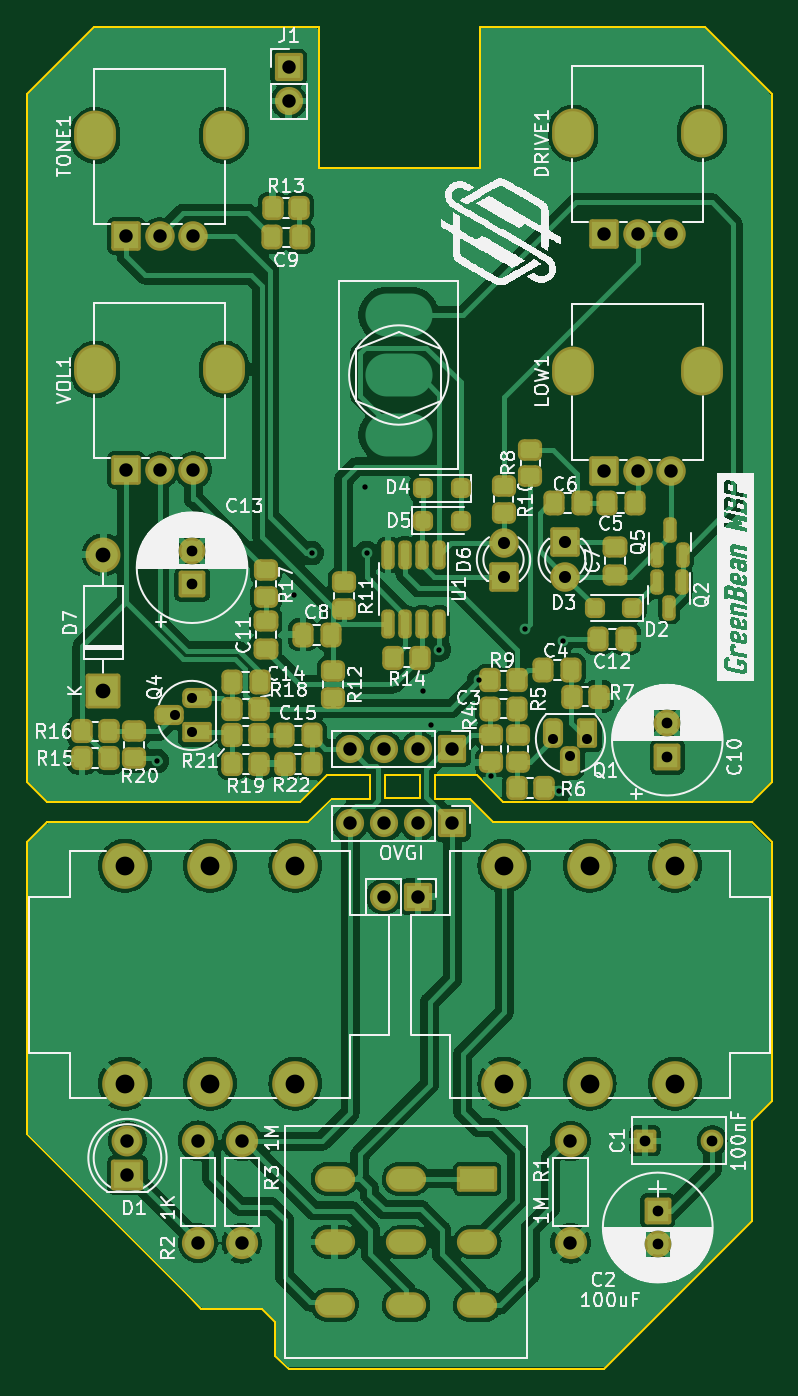
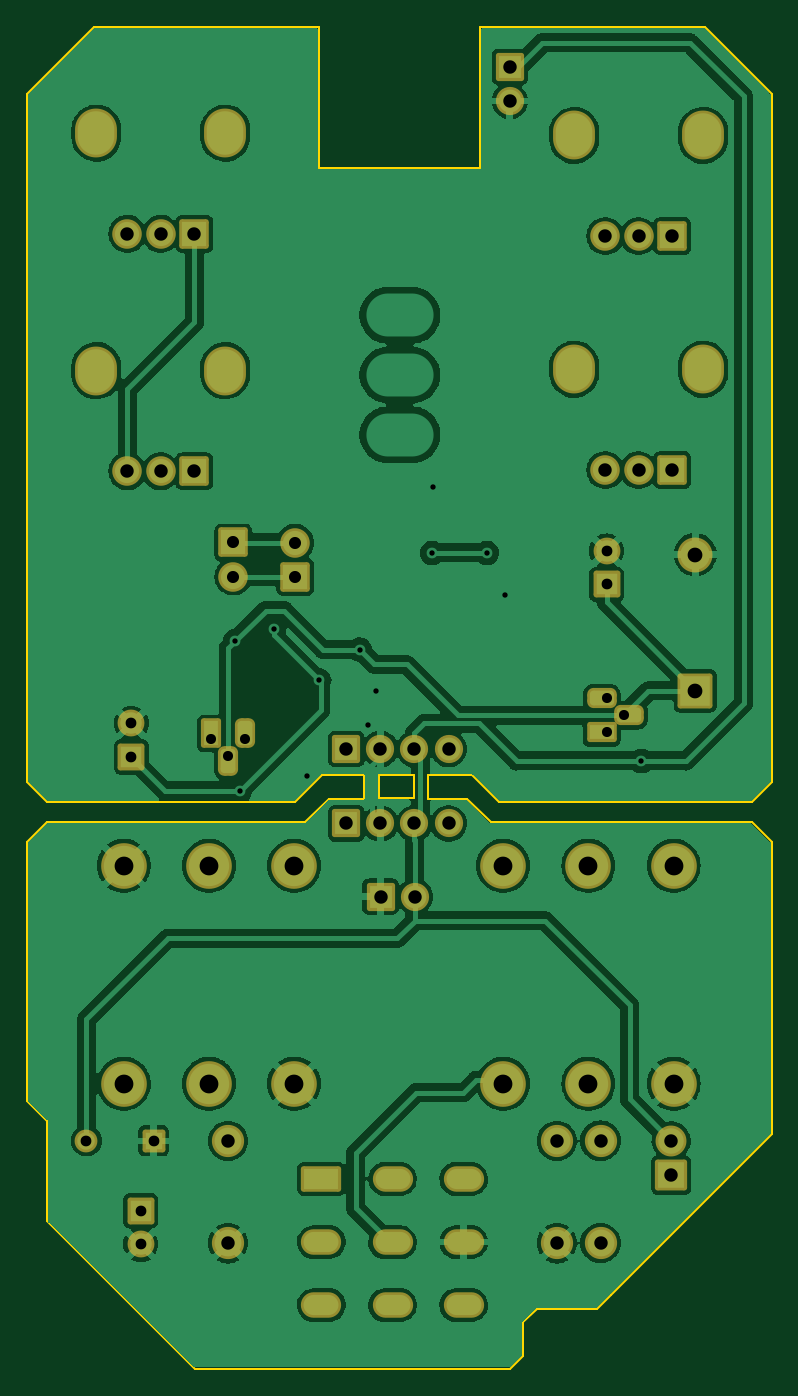
Circuit board: 11 layer files. Board 55.5 x 100.0 mm.
- bottom_copper: GreenBean-CuBottom.gbr (173073 bytes)
- top_copper: GreenBean-CuTop.gbr (207590 bytes)
- outline: GreenBean-EdgeCuts.gbr (2992 bytes)
- bottom_mask: GreenBean-MaskBottom.gbr (5593 bytes)
- top_mask: GreenBean-MaskTop.gbr (9689 bytes)
- drill: GreenBean-NPTH.drl (330 bytes)
- drill: GreenBean-PTH.drl (3021 bytes)
- paste: GreenBean-PasteBottom.gbr (510 bytes)
- paste: GreenBean-PasteTop.gbr (5146 bytes)
- bottom_silk: GreenBean-SilkBottom.gbr (5834 bytes)
- top_silk: GreenBean-SilkTop.gbr (186066 bytes)

=== bottom_copper: GreenBean-CuBottom.gbr (173073 bytes, source omitted) ===
=== top_copper: GreenBean-CuTop.gbr (207590 bytes, source omitted) ===
=== outline: GreenBean-EdgeCuts.gbr ===
%TF.GenerationSoftware,KiCad,Pcbnew,7.0.2-6a45011f42~172~ubuntu22.04.1*%
%TF.CreationDate,2023-05-30T10:17:06+01:00*%
%TF.ProjectId,GreenBean,47726565-6e42-4656-916e-2e6b69636164,rev?*%
%TF.SameCoordinates,Original*%
%TF.FileFunction,Profile,NP*%
%FSLAX46Y46*%
G04 Gerber Fmt 4.6, Leading zero omitted, Abs format (unit mm)*
G04 Created by KiCad (PCBNEW 7.0.2-6a45011f42~172~ubuntu22.04.1) date 2023-05-30 10:17:06*
%MOMM*%
%LPD*%
G01*
G04 APERTURE LIST*
%TA.AperFunction,Profile*%
%ADD10C,0.150000*%
%TD*%
G04 APERTURE END LIST*
D10*
X145400000Y-107750000D02*
X148500000Y-107750000D01*
X137700000Y-109500000D02*
X140600000Y-109500000D01*
X128000000Y-147500000D02*
X127000000Y-146500000D01*
X115000000Y-134500000D02*
X115000000Y-121000000D01*
X135350000Y-109750000D02*
X116500000Y-109750000D01*
X145400000Y-109500000D02*
X148000000Y-109500000D01*
X148750000Y-62500000D02*
X148750000Y-52000000D01*
X127000000Y-146500000D02*
X115000000Y-134500000D01*
X115000000Y-57000000D02*
X115000000Y-108250000D01*
X169000000Y-141000000D02*
X158000000Y-152000000D01*
X133500000Y-151000000D02*
X133500000Y-148500000D01*
X149750000Y-111250000D02*
X164750000Y-111250000D01*
X148500000Y-107750000D02*
X150500000Y-109750000D01*
X165500000Y-52000000D02*
X170500000Y-57000000D01*
X169000000Y-109750000D02*
X170500000Y-108250000D01*
X169000000Y-133500000D02*
X170500000Y-132000000D01*
X116500000Y-109750000D02*
X115000000Y-108250000D01*
X140600000Y-107750000D02*
X140600000Y-109500000D01*
X137350000Y-107750000D02*
X135350000Y-109750000D01*
X115000000Y-57000000D02*
X120000000Y-52000000D01*
X170500000Y-85000000D02*
X170500000Y-57000000D01*
X136750000Y-62500000D02*
X148750000Y-62500000D01*
X136750000Y-52000000D02*
X120000000Y-52000000D01*
X170500000Y-112750000D02*
X169000000Y-111250000D01*
X135950000Y-111250000D02*
X117000000Y-111250000D01*
X134500000Y-152000000D02*
X158000000Y-152000000D01*
X116500000Y-109750000D02*
X116500000Y-109750000D01*
X137700000Y-109500000D02*
X135950000Y-111250000D01*
X169000000Y-133500000D02*
X169000000Y-141000000D01*
X170500000Y-108250000D02*
X170500000Y-85000000D01*
X136750000Y-52000000D02*
X136750000Y-62500000D01*
X134500000Y-152000000D02*
X133500000Y-151000000D01*
X133500000Y-148500000D02*
X132500000Y-147500000D01*
X141670000Y-107760000D02*
X144290000Y-107760000D01*
X144290000Y-109490000D01*
X141670000Y-109490000D01*
X141670000Y-107760000D01*
X115000000Y-112750000D02*
X115000000Y-121000000D01*
X148750000Y-52000000D02*
X165500000Y-52000000D01*
X132500000Y-147500000D02*
X128500000Y-147500000D01*
X145400000Y-107750000D02*
X145400000Y-109500000D01*
X169000000Y-111250000D02*
X164750000Y-111250000D01*
X116500000Y-111250000D02*
X115000000Y-112750000D01*
X148000000Y-109500000D02*
X149750000Y-111250000D01*
X170500000Y-132000000D02*
X170500000Y-112750000D01*
X128500000Y-147500000D02*
X128000000Y-147500000D01*
X137350000Y-107750000D02*
X140600000Y-107750000D01*
X150500000Y-109750000D02*
X169000000Y-109750000D01*
X117000000Y-111250000D02*
X116500000Y-111250000D01*
M02*

=== bottom_mask: GreenBean-MaskBottom.gbr ===
%TF.GenerationSoftware,KiCad,Pcbnew,7.0.2-6a45011f42~172~ubuntu22.04.1*%
%TF.CreationDate,2023-05-30T10:17:06+01:00*%
%TF.ProjectId,GreenBean,47726565-6e42-4656-916e-2e6b69636164,rev?*%
%TF.SameCoordinates,Original*%
%TF.FileFunction,Soldermask,Bot*%
%TF.FilePolarity,Negative*%
%FSLAX46Y46*%
G04 Gerber Fmt 4.6, Leading zero omitted, Abs format (unit mm)*
G04 Created by KiCad (PCBNEW 7.0.2-6a45011f42~172~ubuntu22.04.1) date 2023-05-30 10:17:06*
%MOMM*%
%LPD*%
G01*
G04 APERTURE LIST*
G04 Aperture macros list*
%AMRoundRect*
0 Rectangle with rounded corners*
0 $1 Rounding radius*
0 $2 $3 $4 $5 $6 $7 $8 $9 X,Y pos of 4 corners*
0 Add a 4 corners polygon primitive as box body*
4,1,4,$2,$3,$4,$5,$6,$7,$8,$9,$2,$3,0*
0 Add four circle primitives for the rounded corners*
1,1,$1+$1,$2,$3*
1,1,$1+$1,$4,$5*
1,1,$1+$1,$6,$7*
1,1,$1+$1,$8,$9*
0 Add four rect primitives between the rounded corners*
20,1,$1+$1,$2,$3,$4,$5,0*
20,1,$1+$1,$4,$5,$6,$7,0*
20,1,$1+$1,$6,$7,$8,$9,0*
20,1,$1+$1,$8,$9,$2,$3,0*%
G04 Aperture macros list end*
%ADD10RoundRect,0.200000X1.300000X0.750000X-1.300000X0.750000X-1.300000X-0.750000X1.300000X-0.750000X0*%
%ADD11O,3.000000X1.900000*%
%ADD12C,3.400000*%
%ADD13RoundRect,0.200000X-0.850000X-0.850000X0.850000X-0.850000X0.850000X0.850000X-0.850000X0.850000X0*%
%ADD14O,2.100000X2.100000*%
%ADD15RoundRect,0.200000X-0.850000X0.850000X-0.850000X-0.850000X0.850000X-0.850000X0.850000X0.850000X0*%
%ADD16RoundRect,0.200000X-0.800000X0.800000X-0.800000X-0.800000X0.800000X-0.800000X0.800000X0.800000X0*%
%ADD17C,2.000000*%
%ADD18RoundRect,0.200000X1.000000X0.950000X-1.000000X0.950000X-1.000000X-0.950000X1.000000X-0.950000X0*%
%ADD19C,2.300000*%
%ADD20C,2.398980*%
%ADD21RoundRect,0.200000X-0.650000X-0.650000X0.650000X-0.650000X0.650000X0.650000X-0.650000X0.650000X0*%
%ADD22C,1.700000*%
%ADD23RoundRect,0.200000X0.900000X-0.900000X0.900000X0.900000X-0.900000X0.900000X-0.900000X-0.900000X0*%
%ADD24C,2.200000*%
%ADD25RoundRect,0.200000X-0.900000X0.900000X-0.900000X-0.900000X0.900000X-0.900000X0.900000X0.900000X0*%
%ADD26O,3.120000X3.640000*%
%ADD27RoundRect,0.200000X0.900000X0.900000X-0.900000X0.900000X-0.900000X-0.900000X0.900000X-0.900000X0*%
%ADD28RoundRect,0.200000X0.800000X-0.800000X0.800000X0.800000X-0.800000X0.800000X-0.800000X-0.800000X0*%
%ADD29RoundRect,0.200000X0.550000X0.900000X-0.550000X0.900000X-0.550000X-0.900000X0.550000X-0.900000X0*%
%ADD30RoundRect,0.475000X0.275000X0.625000X-0.275000X0.625000X-0.275000X-0.625000X0.275000X-0.625000X0*%
%ADD31RoundRect,0.200000X0.900000X-0.550000X0.900000X0.550000X-0.900000X0.550000X-0.900000X-0.550000X0*%
%ADD32RoundRect,0.475000X0.625000X-0.275000X0.625000X0.275000X-0.625000X0.275000X-0.625000X-0.275000X0*%
%ADD33RoundRect,0.200000X1.100000X-1.100000X1.100000X1.100000X-1.100000X1.100000X-1.100000X-1.100000X0*%
%ADD34O,2.600000X2.600000*%
G04 APERTURE END LIST*
D10*
%TO.C,SW1*%
X148550000Y-137825000D03*
D11*
X143250000Y-137825000D03*
X137950000Y-137825000D03*
X148550000Y-142525000D03*
X143250000Y-142550000D03*
X137950000Y-142525000D03*
X148550000Y-147225000D03*
X143250000Y-147225000D03*
X137950000Y-147225000D03*
%TD*%
D12*
%TO.C,J3*%
X128660000Y-130730000D03*
X128660000Y-114500000D03*
X122310000Y-130730000D03*
X122310000Y-114500000D03*
X135010000Y-130730000D03*
X135010000Y-114500000D03*
%TD*%
D13*
%TO.C,J1*%
X134510000Y-55000000D03*
D14*
X134510000Y-57540000D03*
%TD*%
D15*
%TO.C,JOVGI1*%
X146700000Y-111350000D03*
D14*
X144160000Y-111350000D03*
X141620000Y-111350000D03*
X139080000Y-111350000D03*
%TD*%
D15*
%TO.C,JOVGI2*%
X146700000Y-105800000D03*
D14*
X144160000Y-105800000D03*
X141620000Y-105800000D03*
X139080000Y-105800000D03*
%TD*%
D16*
%TO.C,C2*%
X162000000Y-140200000D03*
D17*
X162000000Y-142700000D03*
%TD*%
D18*
%TO.C,D1*%
X122500000Y-137540000D03*
D19*
X122500000Y-135000000D03*
%TD*%
D20*
%TO.C,R1*%
X155500000Y-135000000D03*
X155500000Y-142620000D03*
%TD*%
%TO.C,R2*%
X127760000Y-142600000D03*
X127760000Y-134980000D03*
%TD*%
%TO.C,R3*%
X131010000Y-135000000D03*
X131010000Y-142620000D03*
%TD*%
D21*
%TO.C,C1*%
X161050000Y-135000000D03*
D22*
X166050000Y-135000000D03*
%TD*%
D15*
%TO.C,J4*%
X144140000Y-116810000D03*
D14*
X141600000Y-116810000D03*
%TD*%
D12*
%TO.C,J2*%
X156925000Y-114500000D03*
X156925000Y-130730000D03*
X163275000Y-114500000D03*
X163275000Y-130730000D03*
X150575000Y-114500000D03*
X150575000Y-130730000D03*
%TD*%
D23*
%TO.C,D6*%
X150510000Y-92975000D03*
D24*
X150510000Y-90435000D03*
%TD*%
D25*
%TO.C,D3*%
X155110000Y-90425000D03*
D24*
X155110000Y-92965000D03*
%TD*%
D26*
%TO.C,LOW1*%
X155710000Y-77625000D03*
X165310000Y-77625000D03*
D27*
X158010000Y-85125000D03*
D24*
X160510000Y-85125000D03*
X163010000Y-85125000D03*
%TD*%
D26*
%TO.C,TONE1*%
X120110000Y-60100000D03*
X129710000Y-60100000D03*
D27*
X122410000Y-67600000D03*
D24*
X124910000Y-67600000D03*
X127410000Y-67600000D03*
%TD*%
D28*
%TO.C,C13*%
X127310000Y-93552651D03*
D17*
X127310000Y-91052651D03*
%TD*%
D26*
%TO.C,DRIVE1*%
X155710000Y-59935000D03*
X165310000Y-59935000D03*
D27*
X158010000Y-67435000D03*
D24*
X160510000Y-67435000D03*
X163010000Y-67435000D03*
%TD*%
D29*
%TO.C,Q1*%
X156760000Y-104650000D03*
D30*
X155490000Y-106720000D03*
X154220000Y-104650000D03*
%TD*%
D28*
%TO.C,C10*%
X162710000Y-106400000D03*
D17*
X162710000Y-103900000D03*
%TD*%
D31*
%TO.C,Q4*%
X127680000Y-104570000D03*
D32*
X125610000Y-103300000D03*
X127680000Y-102030000D03*
%TD*%
D26*
%TO.C,VOL1*%
X120110000Y-77525000D03*
X129710000Y-77525000D03*
D27*
X122410000Y-85025000D03*
D24*
X124910000Y-85025000D03*
X127410000Y-85025000D03*
%TD*%
D33*
%TO.C,D7*%
X120710000Y-101480000D03*
D34*
X120710000Y-91320000D03*
%TD*%
M02*

=== top_mask: GreenBean-MaskTop.gbr (9689 bytes, source omitted) ===
=== drill: GreenBean-NPTH.drl ===
M48
; DRILL file {KiCad 7.0.2-6a45011f42~172~ubuntu22.04.1} date Tue 30 May 2023 10:17:06 BST
; FORMAT={-:-/ absolute / inch / decimal}
; #@! TF.CreationDate,2023-05-30T10:17:06+01:00
; #@! TF.GenerationSoftware,Kicad,Pcbnew,7.0.2-6a45011f42~172~ubuntu22.04.1
; #@! TF.FileFunction,NonPlated,1,2,NPTH
FMAT,2
INCH
%
G90
G05
T0
M30

=== drill: GreenBean-PTH.drl ===
M48
; DRILL file {KiCad 7.0.2-6a45011f42~172~ubuntu22.04.1} date Tue 30 May 2023 10:17:06 BST
; FORMAT={-:-/ absolute / inch / decimal}
; #@! TF.CreationDate,2023-05-30T10:17:06+01:00
; #@! TF.GenerationSoftware,Kicad,Pcbnew,7.0.2-6a45011f42~172~ubuntu22.04.1
; #@! TF.FileFunction,Plated,1,2,PTH
FMAT,2
INCH
; #@! TA.AperFunction,Plated,PTH,ViaDrill
T1C0.0157
; #@! TA.AperFunction,Plated,PTH,ComponentDrill
T2C0.0295
; #@! TA.AperFunction,Plated,PTH,ComponentDrill
T3C0.0315
; #@! TA.AperFunction,Plated,PTH,ComponentDrill
T4C0.0354
; #@! TA.AperFunction,Plated,PTH,ComponentDrill
T5C0.0394
; #@! TA.AperFunction,Plated,PTH,ComponentDrill
T6C0.0394
; #@! TA.AperFunction,Plated,PTH,ComponentDrill
T7C0.0433
; #@! TA.AperFunction,Plated,PTH,ComponentDrill
T8C0.0551
%
G90
G05
T1
X4.9098Y-4.2008
X5.3114Y-3.7126
X5.3626Y-3.5906
X5.5201Y-3.3976
X5.524Y-3.5906
X5.6894Y-3.9961
X5.713Y-4.0945
X5.7366Y-3.874
X5.8547Y-3.9646
X5.8902Y-4.2441
X5.9886Y-3.815
X6.087Y-4.2874
X6.1008Y-3.8484
T2
X4.961Y-4.0669
X5.011Y-4.0169
X5.011Y-4.1169
X6.0717Y-4.1358
X6.1217Y-4.1858
X6.1717Y-4.1358
T3
X5.0122Y-3.5848
X5.0122Y-3.6832
X6.3406Y-5.315
X6.378Y-5.5197
X6.378Y-5.6181
X6.4059Y-4.0906
X6.4059Y-4.189
X6.5374Y-5.315
T4
X5.9256Y-3.5604
X5.9256Y-3.6604
X6.1067Y-3.56
X6.1067Y-3.66
T5
X4.8193Y-2.6614
X4.8193Y-3.3474
X4.9177Y-2.6614
X4.9177Y-3.3474
X5.0161Y-2.6614
X5.0161Y-3.3474
X5.2957Y-2.1654
X5.2957Y-2.2654
X5.4756Y-4.1654
X5.4756Y-4.3839
X5.5748Y-4.5988
X5.5756Y-4.1654
X5.5756Y-4.3839
X5.6748Y-4.5988
X5.6756Y-4.1654
X5.6756Y-4.3839
X5.7756Y-4.1654
X5.7756Y-4.3839
X6.2209Y-2.6549
X6.2209Y-3.3514
X6.3193Y-2.6549
X6.3193Y-3.3514
X6.4177Y-2.6549
X6.4177Y-3.3514
T6
X4.8228Y-5.315
X4.8228Y-5.415
X5.0299Y-5.3142
X5.0299Y-5.6142
X5.1579Y-5.315
X5.1579Y-5.615
X6.122Y-5.315
X6.122Y-5.615
T7
X4.7524Y-3.5953
X4.7524Y-3.9953
T8
X4.8154Y-4.5079
X4.8154Y-5.1469
X5.0654Y-4.5079
X5.0654Y-5.1469
X5.3154Y-4.5079
X5.3154Y-5.1469
X5.9281Y-4.5079
X5.9281Y-5.1469
X6.1781Y-4.5079
X6.1781Y-5.1469
X6.4281Y-4.5079
X6.4281Y-5.1469
T5
G00X5.4528Y-5.4262
M15
G01X5.4094Y-5.4262
M16
G05
G00X5.4528Y-5.6112
M15
G01X5.4094Y-5.6112
M16
G05
G00X5.4528Y-5.7963
M15
G01X5.4094Y-5.7963
M16
G05
G00X5.5929Y-2.8937
M15
G01X5.6441Y-2.8937
M16
G05
G00X5.5929Y-3.0689
M15
G01X5.6441Y-3.0689
M16
G05
G00X5.5929Y-3.2441
M15
G01X5.6441Y-3.2441
M16
G05
G00X5.6614Y-5.4262
M15
G01X5.6181Y-5.4262
M16
G05
G00X5.6614Y-5.6122
M15
G01X5.6181Y-5.6122
M16
G05
G00X5.6614Y-5.7963
M15
G01X5.6181Y-5.7963
M16
G05
G00X5.8701Y-5.4262
M15
G01X5.8268Y-5.4262
M16
G05
G00X5.8701Y-5.6112
M15
G01X5.8268Y-5.6112
M16
G05
G00X5.8701Y-5.7963
M15
G01X5.8268Y-5.7963
M16
G05
T7
G00X4.7287Y-2.3799
M15
G01X4.7287Y-2.3524
M16
G05
G00X4.7287Y-3.0659
M15
G01X4.7287Y-3.0384
M16
G05
G00X5.1067Y-2.3799
M15
G01X5.1067Y-2.3524
M16
G05
G00X5.1067Y-3.0659
M15
G01X5.1067Y-3.0384
M16
G05
G00X6.1303Y-2.3734
M15
G01X6.1303Y-2.3459
M16
G05
G00X6.1303Y-3.0699
M15
G01X6.1303Y-3.0423
M16
G05
G00X6.5083Y-2.3734
M15
G01X6.5083Y-2.3459
M16
G05
G00X6.5083Y-3.0699
M15
G01X6.5083Y-3.0423
M16
G05
T0
M30

=== paste: GreenBean-PasteBottom.gbr ===
%TF.GenerationSoftware,KiCad,Pcbnew,7.0.2-6a45011f42~172~ubuntu22.04.1*%
%TF.CreationDate,2023-05-30T10:17:06+01:00*%
%TF.ProjectId,GreenBean,47726565-6e42-4656-916e-2e6b69636164,rev?*%
%TF.SameCoordinates,Original*%
%TF.FileFunction,Paste,Bot*%
%TF.FilePolarity,Positive*%
%FSLAX46Y46*%
G04 Gerber Fmt 4.6, Leading zero omitted, Abs format (unit mm)*
G04 Created by KiCad (PCBNEW 7.0.2-6a45011f42~172~ubuntu22.04.1) date 2023-05-30 10:17:06*
%MOMM*%
%LPD*%
G01*
G04 APERTURE LIST*
G04 APERTURE END LIST*
M02*

=== paste: GreenBean-PasteTop.gbr ===
%TF.GenerationSoftware,KiCad,Pcbnew,7.0.2-6a45011f42~172~ubuntu22.04.1*%
%TF.CreationDate,2023-05-30T10:17:06+01:00*%
%TF.ProjectId,GreenBean,47726565-6e42-4656-916e-2e6b69636164,rev?*%
%TF.SameCoordinates,Original*%
%TF.FileFunction,Paste,Top*%
%TF.FilePolarity,Positive*%
%FSLAX46Y46*%
G04 Gerber Fmt 4.6, Leading zero omitted, Abs format (unit mm)*
G04 Created by KiCad (PCBNEW 7.0.2-6a45011f42~172~ubuntu22.04.1) date 2023-05-30 10:17:06*
%MOMM*%
%LPD*%
G01*
G04 APERTURE LIST*
G04 Aperture macros list*
%AMRoundRect*
0 Rectangle with rounded corners*
0 $1 Rounding radius*
0 $2 $3 $4 $5 $6 $7 $8 $9 X,Y pos of 4 corners*
0 Add a 4 corners polygon primitive as box body*
4,1,4,$2,$3,$4,$5,$6,$7,$8,$9,$2,$3,0*
0 Add four circle primitives for the rounded corners*
1,1,$1+$1,$2,$3*
1,1,$1+$1,$4,$5*
1,1,$1+$1,$6,$7*
1,1,$1+$1,$8,$9*
0 Add four rect primitives between the rounded corners*
20,1,$1+$1,$2,$3,$4,$5,0*
20,1,$1+$1,$4,$5,$6,$7,0*
20,1,$1+$1,$6,$7,$8,$9,0*
20,1,$1+$1,$8,$9,$2,$3,0*%
G04 Aperture macros list end*
%ADD10RoundRect,0.250000X-0.350000X-0.450000X0.350000X-0.450000X0.350000X0.450000X-0.350000X0.450000X0*%
%ADD11RoundRect,0.250000X0.350000X0.450000X-0.350000X0.450000X-0.350000X-0.450000X0.350000X-0.450000X0*%
%ADD12RoundRect,0.250000X-0.450000X0.350000X-0.450000X-0.350000X0.450000X-0.350000X0.450000X0.350000X0*%
%ADD13RoundRect,0.250000X-0.337500X-0.475000X0.337500X-0.475000X0.337500X0.475000X-0.337500X0.475000X0*%
%ADD14RoundRect,0.150000X-0.150000X0.725000X-0.150000X-0.725000X0.150000X-0.725000X0.150000X0.725000X0*%
%ADD15RoundRect,0.250000X-0.300000X-0.300000X0.300000X-0.300000X0.300000X0.300000X-0.300000X0.300000X0*%
%ADD16RoundRect,0.250000X0.337500X0.475000X-0.337500X0.475000X-0.337500X-0.475000X0.337500X-0.475000X0*%
%ADD17RoundRect,0.250000X0.300000X0.300000X-0.300000X0.300000X-0.300000X-0.300000X0.300000X-0.300000X0*%
%ADD18RoundRect,0.250000X0.450000X-0.350000X0.450000X0.350000X-0.450000X0.350000X-0.450000X-0.350000X0*%
%ADD19RoundRect,0.250000X0.475000X-0.337500X0.475000X0.337500X-0.475000X0.337500X-0.475000X-0.337500X0*%
%ADD20RoundRect,0.150000X0.150000X-0.587500X0.150000X0.587500X-0.150000X0.587500X-0.150000X-0.587500X0*%
%ADD21RoundRect,0.150000X-0.150000X0.587500X-0.150000X-0.587500X0.150000X-0.587500X0.150000X0.587500X0*%
G04 APERTURE END LIST*
D10*
%TO.C,R14*%
X142310000Y-99000000D03*
X144310000Y-99000000D03*
%TD*%
D11*
%TO.C,R19*%
X132310000Y-106900000D03*
X130310000Y-106900000D03*
%TD*%
D12*
%TO.C,R12*%
X137810000Y-100000000D03*
X137810000Y-102000000D03*
%TD*%
D13*
%TO.C,C8*%
X135572500Y-97300000D03*
X137647500Y-97300000D03*
%TD*%
D10*
%TO.C,R22*%
X134210000Y-106900000D03*
X136210000Y-106900000D03*
%TD*%
D14*
%TO.C,U1*%
X145715000Y-91325000D03*
X144445000Y-91325000D03*
X143175000Y-91325000D03*
X141905000Y-91325000D03*
X141905000Y-96475000D03*
X143175000Y-96475000D03*
X144445000Y-96475000D03*
X145715000Y-96475000D03*
%TD*%
D12*
%TO.C,R20*%
X123010000Y-104500000D03*
X123010000Y-106500000D03*
%TD*%
D15*
%TO.C,D5*%
X144510000Y-88800000D03*
X147310000Y-88800000D03*
%TD*%
D16*
%TO.C,C4*%
X155547500Y-99900000D03*
X153472500Y-99900000D03*
%TD*%
D17*
%TO.C,D4*%
X147310000Y-86400000D03*
X144510000Y-86400000D03*
%TD*%
D16*
%TO.C,C6*%
X156347500Y-87500000D03*
X154272500Y-87500000D03*
%TD*%
D11*
%TO.C,R7*%
X157610000Y-101900000D03*
X155610000Y-101900000D03*
%TD*%
D13*
%TO.C,C3*%
X149472500Y-102800000D03*
X151547500Y-102800000D03*
%TD*%
D12*
%TO.C,R11*%
X138610000Y-93400000D03*
X138610000Y-95400000D03*
%TD*%
D10*
%TO.C,R13*%
X133310000Y-65500000D03*
X135310000Y-65500000D03*
%TD*%
D16*
%TO.C,C12*%
X159647500Y-97600000D03*
X157572500Y-97600000D03*
%TD*%
D18*
%TO.C,R5*%
X151610000Y-106800000D03*
X151610000Y-104800000D03*
%TD*%
D16*
%TO.C,C9*%
X135347500Y-67700000D03*
X133272500Y-67700000D03*
%TD*%
D11*
%TO.C,R9*%
X151510000Y-100700000D03*
X149510000Y-100700000D03*
%TD*%
D10*
%TO.C,R6*%
X151510000Y-108700000D03*
X153510000Y-108700000D03*
%TD*%
%TO.C,R16*%
X119110000Y-104500000D03*
X121110000Y-104500000D03*
%TD*%
%TO.C,R18*%
X130310000Y-102800000D03*
X132310000Y-102800000D03*
%TD*%
D19*
%TO.C,C11*%
X132810000Y-98337500D03*
X132810000Y-96262500D03*
%TD*%
D16*
%TO.C,C14*%
X132347500Y-100800000D03*
X130272500Y-100800000D03*
%TD*%
D13*
%TO.C,C5*%
X158210000Y-87500000D03*
X160285000Y-87500000D03*
%TD*%
D10*
%TO.C,R21*%
X130310000Y-104800000D03*
X132310000Y-104800000D03*
%TD*%
D20*
%TO.C,Q5*%
X161960000Y-91337500D03*
X163860000Y-91337500D03*
X162910000Y-89462500D03*
%TD*%
D18*
%TO.C,R8*%
X152510000Y-85500000D03*
X152510000Y-83500000D03*
%TD*%
D12*
%TO.C,R10*%
X150510000Y-86200000D03*
X150510000Y-88200000D03*
%TD*%
D19*
%TO.C,C7*%
X158810000Y-92837500D03*
X158810000Y-90762500D03*
%TD*%
D13*
%TO.C,C15*%
X134172500Y-104800000D03*
X136247500Y-104800000D03*
%TD*%
D21*
%TO.C,Q2*%
X163810000Y-93400000D03*
X161910000Y-93400000D03*
X162860000Y-95275000D03*
%TD*%
D18*
%TO.C,R17*%
X132810000Y-94500000D03*
X132810000Y-92500000D03*
%TD*%
D17*
%TO.C,D2*%
X160110000Y-95300000D03*
X157310000Y-95300000D03*
%TD*%
D10*
%TO.C,R15*%
X119110000Y-106500000D03*
X121110000Y-106500000D03*
%TD*%
D18*
%TO.C,R4*%
X149610000Y-106800000D03*
X149610000Y-104800000D03*
%TD*%
M02*

=== bottom_silk: GreenBean-SilkBottom.gbr ===
%TF.GenerationSoftware,KiCad,Pcbnew,7.0.2-6a45011f42~172~ubuntu22.04.1*%
%TF.CreationDate,2023-05-30T10:17:06+01:00*%
%TF.ProjectId,GreenBean,47726565-6e42-4656-916e-2e6b69636164,rev?*%
%TF.SameCoordinates,Original*%
%TF.FileFunction,Legend,Bot*%
%TF.FilePolarity,Positive*%
%FSLAX46Y46*%
G04 Gerber Fmt 4.6, Leading zero omitted, Abs format (unit mm)*
G04 Created by KiCad (PCBNEW 7.0.2-6a45011f42~172~ubuntu22.04.1) date 2023-05-30 10:17:06*
%MOMM*%
%LPD*%
G01*
G04 APERTURE LIST*
G04 Aperture macros list*
%AMRoundRect*
0 Rectangle with rounded corners*
0 $1 Rounding radius*
0 $2 $3 $4 $5 $6 $7 $8 $9 X,Y pos of 4 corners*
0 Add a 4 corners polygon primitive as box body*
4,1,4,$2,$3,$4,$5,$6,$7,$8,$9,$2,$3,0*
0 Add four circle primitives for the rounded corners*
1,1,$1+$1,$2,$3*
1,1,$1+$1,$4,$5*
1,1,$1+$1,$6,$7*
1,1,$1+$1,$8,$9*
0 Add four rect primitives between the rounded corners*
20,1,$1+$1,$2,$3,$4,$5,0*
20,1,$1+$1,$4,$5,$6,$7,0*
20,1,$1+$1,$6,$7,$8,$9,0*
20,1,$1+$1,$8,$9,$2,$3,0*%
G04 Aperture macros list end*
%ADD10C,1.998980*%
%ADD11RoundRect,0.200000X1.300000X0.750000X-1.300000X0.750000X-1.300000X-0.750000X1.300000X-0.750000X0*%
%ADD12O,3.000000X1.900000*%
%ADD13C,3.400000*%
%ADD14RoundRect,0.200000X-0.850000X-0.850000X0.850000X-0.850000X0.850000X0.850000X-0.850000X0.850000X0*%
%ADD15O,2.100000X2.100000*%
%ADD16RoundRect,0.200000X-0.850000X0.850000X-0.850000X-0.850000X0.850000X-0.850000X0.850000X0.850000X0*%
%ADD17RoundRect,0.200000X-0.800000X0.800000X-0.800000X-0.800000X0.800000X-0.800000X0.800000X0.800000X0*%
%ADD18C,2.000000*%
%ADD19RoundRect,0.200000X1.000000X0.950000X-1.000000X0.950000X-1.000000X-0.950000X1.000000X-0.950000X0*%
%ADD20C,2.300000*%
%ADD21C,2.398980*%
%ADD22RoundRect,0.200000X-0.650000X-0.650000X0.650000X-0.650000X0.650000X0.650000X-0.650000X0.650000X0*%
%ADD23C,1.700000*%
%ADD24RoundRect,0.200000X0.900000X-0.900000X0.900000X0.900000X-0.900000X0.900000X-0.900000X-0.900000X0*%
%ADD25C,2.200000*%
%ADD26RoundRect,0.200000X-0.900000X0.900000X-0.900000X-0.900000X0.900000X-0.900000X0.900000X0.900000X0*%
%ADD27O,3.120000X3.640000*%
%ADD28RoundRect,0.200000X0.900000X0.900000X-0.900000X0.900000X-0.900000X-0.900000X0.900000X-0.900000X0*%
%ADD29RoundRect,0.200000X0.800000X-0.800000X0.800000X0.800000X-0.800000X0.800000X-0.800000X-0.800000X0*%
%ADD30RoundRect,0.200000X0.550000X0.900000X-0.550000X0.900000X-0.550000X-0.900000X0.550000X-0.900000X0*%
%ADD31RoundRect,0.475000X0.275000X0.625000X-0.275000X0.625000X-0.275000X-0.625000X0.275000X-0.625000X0*%
%ADD32RoundRect,0.200000X0.900000X-0.550000X0.900000X0.550000X-0.900000X0.550000X-0.900000X-0.550000X0*%
%ADD33RoundRect,0.475000X0.625000X-0.275000X0.625000X0.275000X-0.625000X0.275000X-0.625000X-0.275000X0*%
%ADD34RoundRect,0.200000X1.100000X-1.100000X1.100000X1.100000X-1.100000X1.100000X-1.100000X-1.100000X0*%
%ADD35O,2.600000X2.600000*%
G04 APERTURE END LIST*
D10*
%TO.C,R1*%
X155500000Y-135000000D03*
X155500000Y-142620000D03*
%TD*%
%TO.C,R2*%
X127760000Y-142600000D03*
X127760000Y-134980000D03*
%TD*%
%TO.C,R3*%
X131010000Y-135000000D03*
X131010000Y-142620000D03*
%TD*%
%LPC*%
D11*
%TO.C,SW1*%
X148550000Y-137825000D03*
D12*
X143250000Y-137825000D03*
X137950000Y-137825000D03*
X148550000Y-142525000D03*
X143250000Y-142550000D03*
X137950000Y-142525000D03*
X148550000Y-147225000D03*
X143250000Y-147225000D03*
X137950000Y-147225000D03*
%TD*%
D13*
%TO.C,J3*%
X128660000Y-130730000D03*
X128660000Y-114500000D03*
X122310000Y-130730000D03*
X122310000Y-114500000D03*
X135010000Y-130730000D03*
X135010000Y-114500000D03*
%TD*%
D14*
%TO.C,J1*%
X134510000Y-55000000D03*
D15*
X134510000Y-57540000D03*
%TD*%
D16*
%TO.C,JOVGI1*%
X146700000Y-111350000D03*
D15*
X144160000Y-111350000D03*
X141620000Y-111350000D03*
X139080000Y-111350000D03*
%TD*%
D16*
%TO.C,JOVGI2*%
X146700000Y-105800000D03*
D15*
X144160000Y-105800000D03*
X141620000Y-105800000D03*
X139080000Y-105800000D03*
%TD*%
D17*
%TO.C,C2*%
X162000000Y-140200000D03*
D18*
X162000000Y-142700000D03*
%TD*%
D19*
%TO.C,D1*%
X122500000Y-137540000D03*
D20*
X122500000Y-135000000D03*
%TD*%
D21*
%TO.C,R1*%
X155500000Y-135000000D03*
X155500000Y-142620000D03*
%TD*%
%TO.C,R2*%
X127760000Y-142600000D03*
X127760000Y-134980000D03*
%TD*%
%TO.C,R3*%
X131010000Y-135000000D03*
X131010000Y-142620000D03*
%TD*%
D22*
%TO.C,C1*%
X161050000Y-135000000D03*
D23*
X166050000Y-135000000D03*
%TD*%
D16*
%TO.C,J4*%
X144140000Y-116810000D03*
D15*
X141600000Y-116810000D03*
%TD*%
D13*
%TO.C,J2*%
X156925000Y-114500000D03*
X156925000Y-130730000D03*
X163275000Y-114500000D03*
X163275000Y-130730000D03*
X150575000Y-114500000D03*
X150575000Y-130730000D03*
%TD*%
D24*
%TO.C,D6*%
X150510000Y-92975000D03*
D25*
X150510000Y-90435000D03*
%TD*%
D26*
%TO.C,D3*%
X155110000Y-90425000D03*
D25*
X155110000Y-92965000D03*
%TD*%
D27*
%TO.C,LOW1*%
X155710000Y-77625000D03*
X165310000Y-77625000D03*
D28*
X158010000Y-85125000D03*
D25*
X160510000Y-85125000D03*
X163010000Y-85125000D03*
%TD*%
D27*
%TO.C,TONE1*%
X120110000Y-60100000D03*
X129710000Y-60100000D03*
D28*
X122410000Y-67600000D03*
D25*
X124910000Y-67600000D03*
X127410000Y-67600000D03*
%TD*%
D29*
%TO.C,C13*%
X127310000Y-93552651D03*
D18*
X127310000Y-91052651D03*
%TD*%
D27*
%TO.C,DRIVE1*%
X155710000Y-59935000D03*
X165310000Y-59935000D03*
D28*
X158010000Y-67435000D03*
D25*
X160510000Y-67435000D03*
X163010000Y-67435000D03*
%TD*%
D30*
%TO.C,Q1*%
X156760000Y-104650000D03*
D31*
X155490000Y-106720000D03*
X154220000Y-104650000D03*
%TD*%
D29*
%TO.C,C10*%
X162710000Y-106400000D03*
D18*
X162710000Y-103900000D03*
%TD*%
D32*
%TO.C,Q4*%
X127680000Y-104570000D03*
D33*
X125610000Y-103300000D03*
X127680000Y-102030000D03*
%TD*%
D27*
%TO.C,VOL1*%
X120110000Y-77525000D03*
X129710000Y-77525000D03*
D28*
X122410000Y-85025000D03*
D25*
X124910000Y-85025000D03*
X127410000Y-85025000D03*
%TD*%
D34*
%TO.C,D7*%
X120710000Y-101480000D03*
D35*
X120710000Y-91320000D03*
%TD*%
%LPD*%
M02*

=== top_silk: GreenBean-SilkTop.gbr (186066 bytes, source omitted) ===
